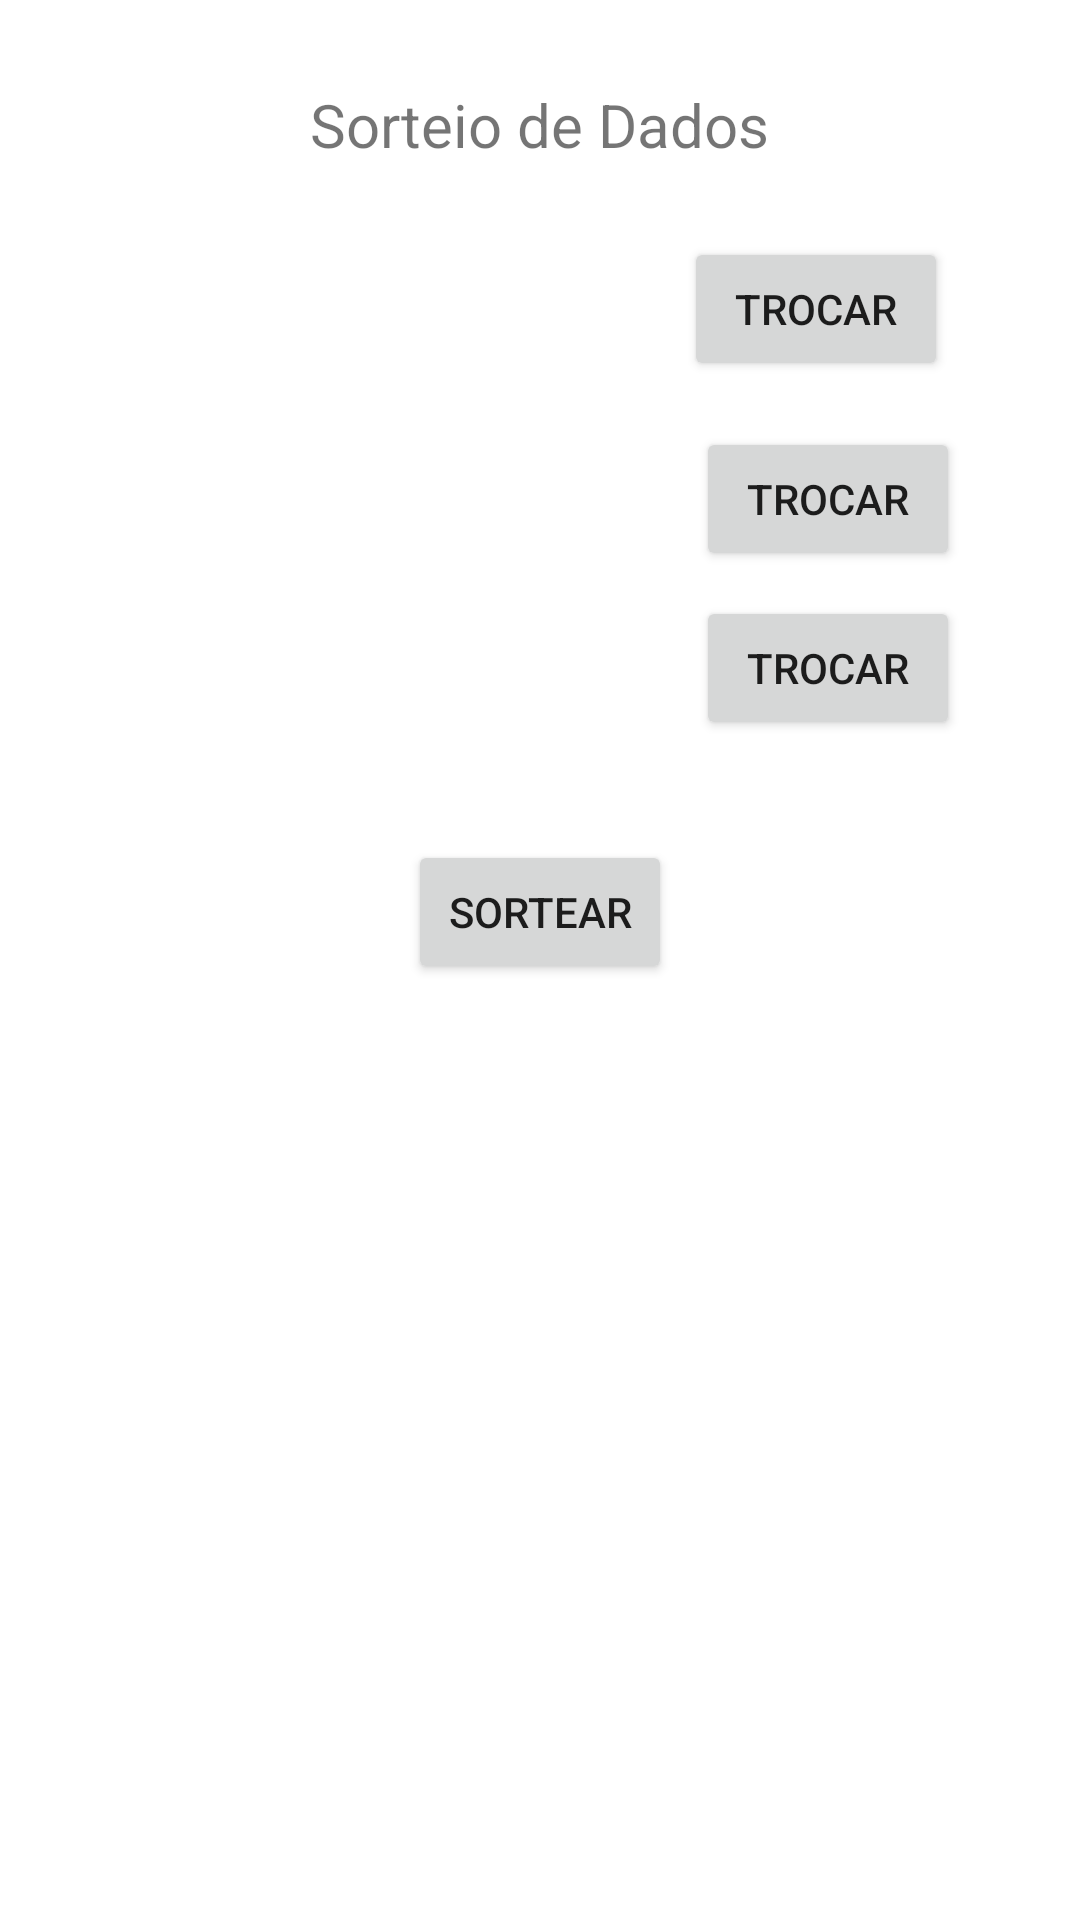

The Android layout XML behind this screen, and the referenced resources:
<!-- AndroidManifest.xml: application theme Theme.SolucoesTarefas -->
<!-- res/layout/activity_sorteio_dados.xml -->
<?xml version="1.0" encoding="utf-8"?>
<androidx.constraintlayout.widget.ConstraintLayout xmlns:android="http://schemas.android.com/apk/res/android"
    xmlns:app="http://schemas.android.com/apk/res-auto"
    xmlns:tools="http://schemas.android.com/tools"
    android:layout_width="match_parent"
    android:layout_height="match_parent"
    tools:context=".SorteioDadosActivity">

    <TextView
        android:id="@+id/textView2"
        android:layout_width="wrap_content"
        android:layout_height="wrap_content"
        android:layout_marginTop="28dp"
        android:text="Sorteio de Dados"
        android:textSize="20sp"
        app:layout_constraintEnd_toEndOf="parent"
        app:layout_constraintStart_toStartOf="parent"
        app:layout_constraintTop_toTopOf="parent" />

    <Button
        android:id="@+id/dados_btTrocarDado1"
        android:layout_width="wrap_content"
        android:layout_height="wrap_content"
        android:layout_marginStart="76dp"
        android:text="Trocar"
        app:layout_constraintBottom_toBottomOf="@+id/dados_txtDado1Lados"
        app:layout_constraintStart_toStartOf="@+id/dados_txtDado1Lados"
        app:layout_constraintTop_toTopOf="@+id/dados_txtDado1Lados"
        app:layout_constraintVertical_bias="0.521" />

    <TextView
        android:id="@+id/dados_txtDado1Lados"
        android:layout_width="wrap_content"
        android:layout_height="wrap_content"
        android:layout_marginStart="88dp"
        android:textSize="18sp"
        app:layout_constraintBottom_toBottomOf="@+id/dados_txtDado1"
        app:layout_constraintStart_toStartOf="@+id/dados_txtDado1"
        app:layout_constraintTop_toTopOf="@+id/dados_txtDado1"
        app:layout_constraintVertical_bias="0.0" />

    <Button
        android:id="@+id/dados_btTrocarDado2"
        android:layout_width="wrap_content"
        android:layout_height="wrap_content"
        android:layout_marginStart="232dp"
        android:text="Trocar"
        app:layout_constraintBottom_toBottomOf="@+id/dados_txtDado2Lados"
        app:layout_constraintStart_toStartOf="parent"
        app:layout_constraintTop_toTopOf="@+id/dados_txtDado2Lados"
        app:layout_constraintVertical_bias="0.391" />

    <TextView
        android:id="@+id/dados_txtDado2Lados"
        android:layout_width="wrap_content"
        android:layout_height="wrap_content"
        android:layout_marginStart="152dp"
        android:textSize="18sp"
        app:layout_constraintBottom_toBottomOf="@+id/dados_txtDado2"
        app:layout_constraintStart_toStartOf="parent"
        app:layout_constraintTop_toTopOf="@+id/dados_txtDado2"
        app:layout_constraintVertical_bias="1.0" />

    <TextView
        android:id="@+id/dados_txtDado3Lados"
        android:layout_width="wrap_content"
        android:layout_height="wrap_content"
        android:layout_marginStart="152dp"
        android:textSize="18sp"
        app:layout_constraintBottom_toBottomOf="@+id/dados_txtDado3"
        app:layout_constraintStart_toStartOf="parent"
        app:layout_constraintTop_toTopOf="@+id/dados_txtDado3"
        app:layout_constraintVertical_bias="1.0" />

    <TextView
        android:id="@+id/dados_txtDado3"
        android:layout_width="wrap_content"
        android:layout_height="wrap_content"
        android:layout_marginStart="64dp"
        android:layout_marginTop="28dp"
        android:textSize="18sp"
        app:layout_constraintStart_toStartOf="parent"
        app:layout_constraintTop_toBottomOf="@+id/dados_txtDado2" />

    <Button
        android:id="@+id/dados_btTrocarDado3"
        android:layout_width="wrap_content"
        android:layout_height="wrap_content"
        android:layout_marginStart="232dp"
        android:text="Trocar"
        app:layout_constraintBottom_toBottomOf="@+id/dados_txtDado3Lados"
        app:layout_constraintStart_toStartOf="parent"
        app:layout_constraintTop_toTopOf="@+id/dados_txtDado3Lados"
        app:layout_constraintVertical_bias="0.217" />

    <Button
        android:id="@+id/dados_btSortearDados"
        android:layout_width="wrap_content"
        android:layout_height="wrap_content"
        android:layout_marginTop="52dp"
        android:text="Sortear"
        app:layout_constraintEnd_toEndOf="parent"
        app:layout_constraintHorizontal_bias="0.5"
        app:layout_constraintStart_toStartOf="parent"
        app:layout_constraintTop_toBottomOf="@+id/dados_txtDado3" />

    <TextView
        android:id="@+id/dados_txtDado2"
        android:layout_width="wrap_content"
        android:layout_height="wrap_content"
        android:layout_marginStart="64dp"
        android:layout_marginTop="36dp"
        android:textSize="18sp"
        app:layout_constraintStart_toStartOf="parent"
        app:layout_constraintTop_toBottomOf="@+id/dados_txtDado1" />

    <TextView
        android:id="@+id/dados_txtDado1"
        android:layout_width="wrap_content"
        android:layout_height="wrap_content"
        android:layout_marginStart="64dp"
        android:layout_marginTop="36dp"
        android:textSize="18sp"
        app:layout_constraintStart_toStartOf="parent"
        app:layout_constraintTop_toBottomOf="@+id/textView2" />

</androidx.constraintlayout.widget.ConstraintLayout>
<!-- resources referenced by this layout -->
<resources>
  <style name="Theme.SolucoesTarefas" parent="Theme.MaterialComponents.DayNight.DarkActionBar">
          
          <item name="colorPrimary">@color/purple_500</item>
          <item name="colorPrimaryVariant">@color/purple_700</item>
          <item name="colorOnPrimary">@color/white</item>
          
          <item name="colorSecondary">@color/teal_200</item>
          <item name="colorSecondaryVariant">@color/teal_700</item>
          <item name="colorOnSecondary">@color/black</item>
          
          <item name="android:statusBarColor" tools:targetApi="l">?attr/colorPrimaryVariant</item>
          
      </style>
  <color name="purple_500">#FF6200EE</color>
  <color name="purple_700">#FF3700B3</color>
  <color name="white">#FFFFFFFF</color>
  <color name="teal_200">#FF03DAC5</color>
  <color name="teal_700">#FF018786</color>
  <color name="black">#FF000000</color>
</resources>
